Run: headless pygame with SDL's dummy video driver; simulated clock (each Clock.tick advances the game by its frame time, no real sleeping); random seed 0; keys injected as events and as key.get_pressed() state; mouse plan: one left click at the window centre at the start of phase 2, then a move to the lower-right quarter at the start of phase 3.
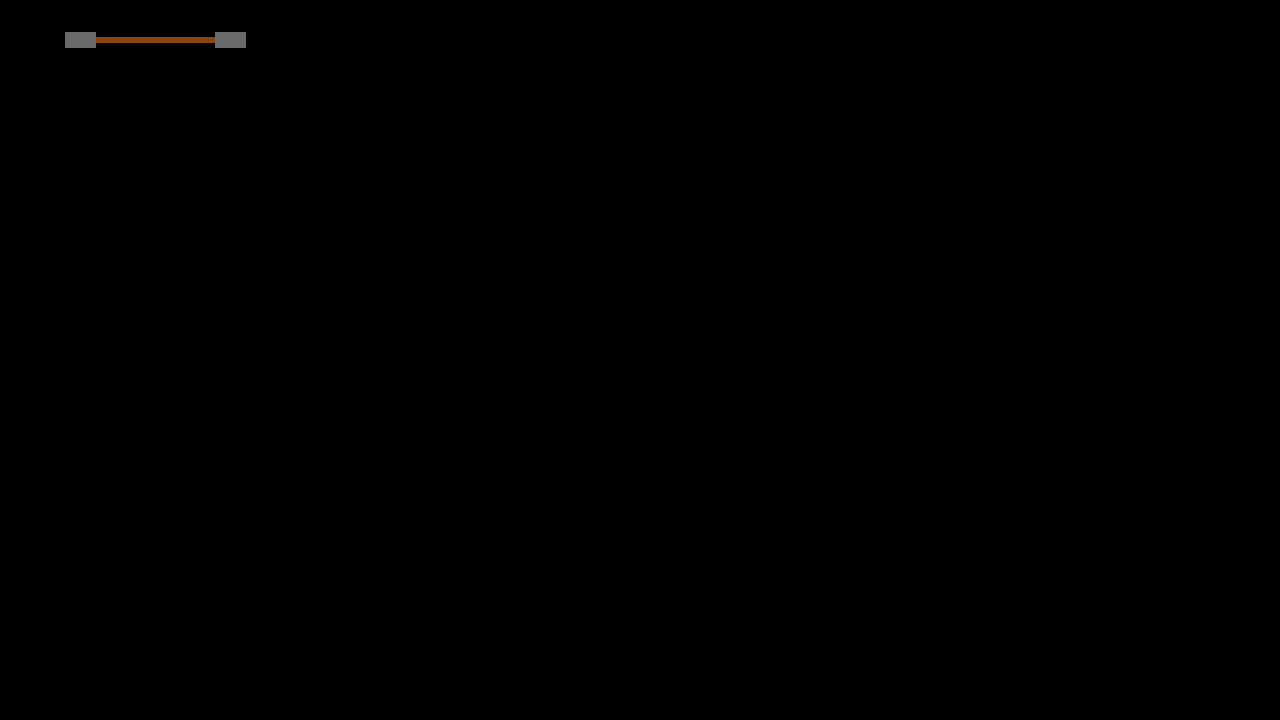
Frame 1 of 4 · flips 1–60 · no input
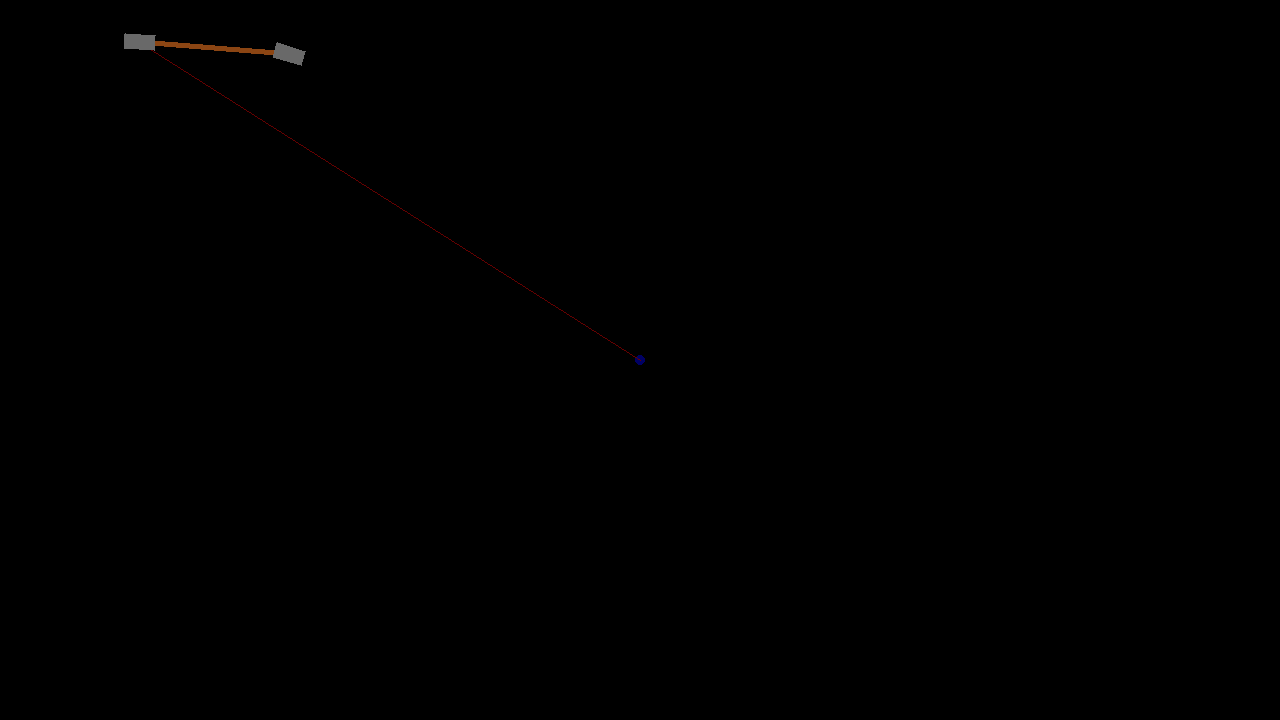
Frame 2 of 4 · flips 61–180 · clicked the window centre · tapped SPACE, RETURN · held RIGHT (→), D
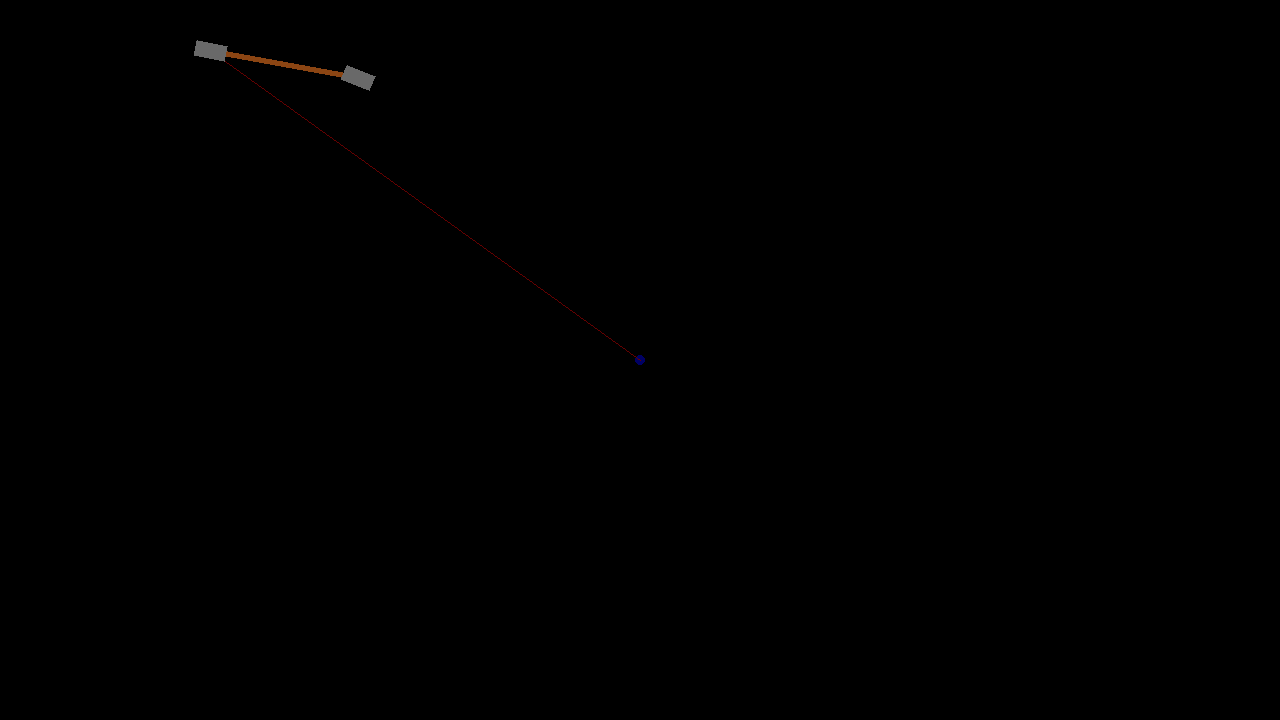
Frame 3 of 4 · flips 181–300 · moved the mouse to the lower-right quarter · held DOWN (↓), S
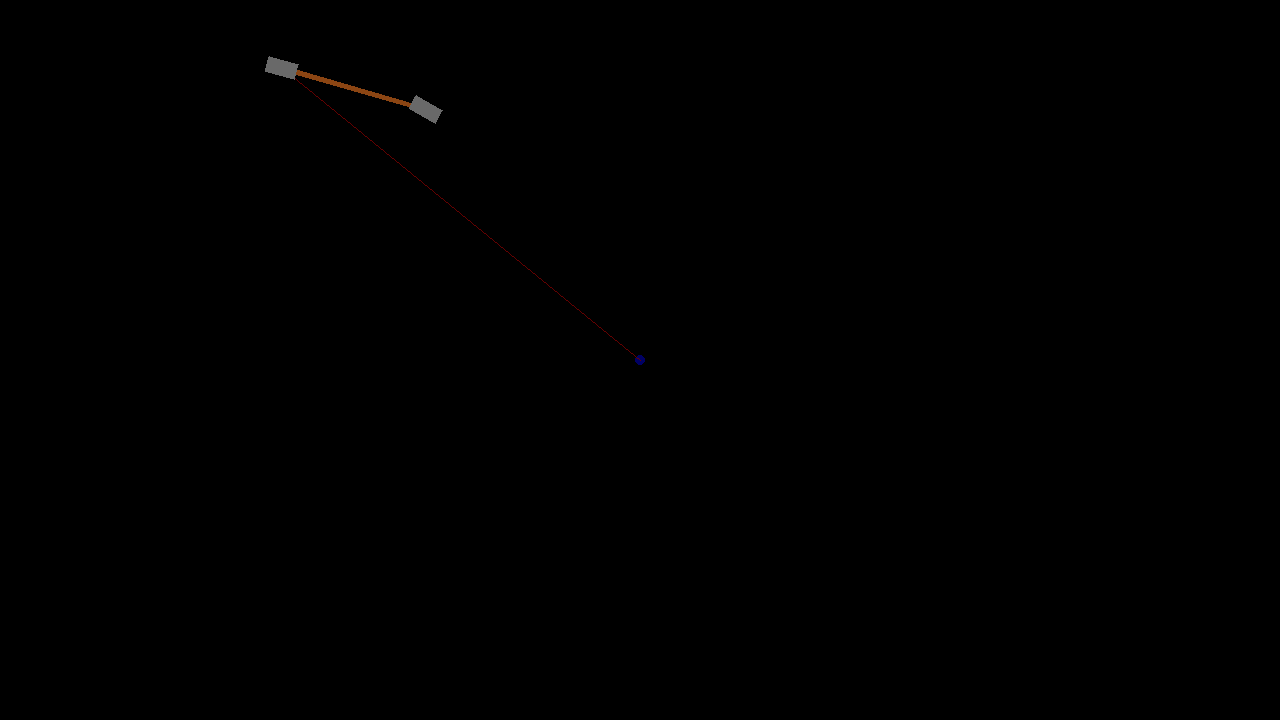
Frame 4 of 4 · flips 301–420 · held LEFT (←), A, UP (↑), W

The pygame program that drew these frames:

import pygame
import math

path=[]
e=100

def distance(x1, y1, x2, y2):
    return math.sqrt((y2-y1)**2 + (x2-x1)**2)

def showPath(screen):
    pygame.draw.circle(screen, (0, 0, 100), [path[0][0], path[0][1]], 5)
    for i in range(len(path)-1):
        pygame.draw.line(screen, (150, 150, 150), [path[i][0], path[i][1]], [path[i+1][0], path[i+1][1]])

def setTarget(vehicle):
    while distance(path[0][0], path[0][1], vehicle.pos[0], vehicle.pos[1]) < e:
        if len(path)==1:
            break
        path.pop(0)

def rect(x, y, w, h, angle):
        return [translate(x, y, -w/2, h/2, angle),
               translate(x, y, w/2, h/2, angle),
               translate(x, y, +w/2, -h/2, angle),
               translate(x, y, -w/2, -h/2, angle)]

def translate(x, y, a, b, theta):
    p = x + (a*math.cos(theta) - b*math.sin(theta))
    q = y + (a*math.sin(theta) + b*math.cos(theta))
    return [p,q]
    
def vecMag(a,b):
    a = math.sqrt(a**2 + b**2)
    if a!=0:
        return a
    else:
        return 1

def orientation(p1, p2, p3):
    val = ((p2[1] - p1[1]) * (p3[0] - p2[0])-
           (p2[0] - p1[0]) * (p3[1] - p2[1]))
    if val > 0:
        return 1
    else:
        return 0
            

class Bicycle():
    def __init__(self, screen):
        self.pos = [80,40]
        self.previous = [79, 40]
        self.theta = 0
        self.vel = 0
        self.acc = .03
        self.delta = 0
        self.length = 150
        self.screen = screen
        self.kappa = 0
        self.ld = 0
        self.alpha = 0
        
    def update(self):
        if len(path) <= 1 and self.ld < e:
            self.vel = 0
            self.acc = 0
        else:
            self.acc = .03
            
        self.vel += self.acc
        if self.vel > 15 or self.vel < -15:
            self.vel -= self.acc
        if self.delta > 1:
            self.delta = 1
        elif self.delta < -1:
            self.delta = -1
        
        if((self.vel * math.cos(self.theta)) != 0 or (self.vel * math.sin(self.theta)) != 0):
            self.previous[0] = self.pos[0]
            self.previous[1] = self.pos[1]
        
        self.pos[0] += self.vel * math.cos(self.theta)
        self.pos[1] += self.vel * math.sin(self.theta)
        self.theta += (self.vel * math.tan(self.delta)) / self.length
        self.vel *= 0.95
    
    def control(self):
        pygame.draw.line(self.screen, (100, 0, 0), [path[0][0], path[0][1]], [self.pos[0], self.pos[1]])
        self.ld = distance(path[0][0], path[0][1], self.pos[0], self.pos[1])
        self.alpha = math.acos(((self.pos[0] - self.previous[0]) * (path[0][0]-self.pos[0]) + (self.pos[1] - self.previous[1]) * (path[0][1]-self.pos[1]))/
                              (vecMag(self.pos[0] - self.previous[0], self.pos[1] - self.previous[1]) * vecMag(path[0][0] - self.pos[0], path[0][1] - self.pos[1])))
        
        if orientation([self.pos[0], self.pos[1]], [self.pos[0] + self.length*math.cos(self.theta), self.pos[1] + self.length*math.sin(self.theta)], path[0]):
                       self.alpha = -1*self.alpha
        
        if math.atan2(2*math.sin(self.alpha)*self.length, self.ld) - self.delta > 0.05:
           self.delta += 0.05
        elif self.delta - math.atan2(2*math.sin(self.alpha)*self.length, self.ld) > 0.05:
           self.delta -= 0.05
    
    def display(self):
        x=int(self.pos[0])
        y=int(self.pos[1])
        z=self.length
        pygame.draw.polygon(self.screen, (139, 69, 19), rect(x + z/2*math.cos(self.theta), y + z/2*math.sin(self.theta), z, 5, self.theta))
        pygame.draw.polygon(self.screen, (105, 105, 105), rect(x, y, 30, 15, self.theta))
        pygame.draw.polygon(self.screen, (105, 105, 105), rect(x + z*math.cos(self.theta), y + z*math.sin(self.theta), 30, 15, self.theta + self.delta))
               
def main():
    pygame.init()
    screen = pygame.display.set_mode((1280, 720))
    done = False
    vehicle = Bicycle(screen)
    while not done:
        screen.fill((0,0,0))
        if pygame.mouse.get_pressed()[0]:
            (Mx, My) = pygame.mouse.get_pos()
            if not len(path):
                path.append((Mx, My))
            if not path[-1][0] == Mx and not path[-1][1] == My:
                path.append((Mx, My))
                
        if len(path):
            showPath(screen)
            setTarget(vehicle)
            vehicle.control()
    
        vehicle.update()
        vehicle.display()
        pygame.display.flip()
        for event in pygame.event.get():
                if event.type == pygame.QUIT:
                        done = True
    pygame.quit()
        
if __name__ == '__main__':

    try:
        main()
    except KeyboardInterrupt:
        print('\nCancelled by user. Bye!')
          
